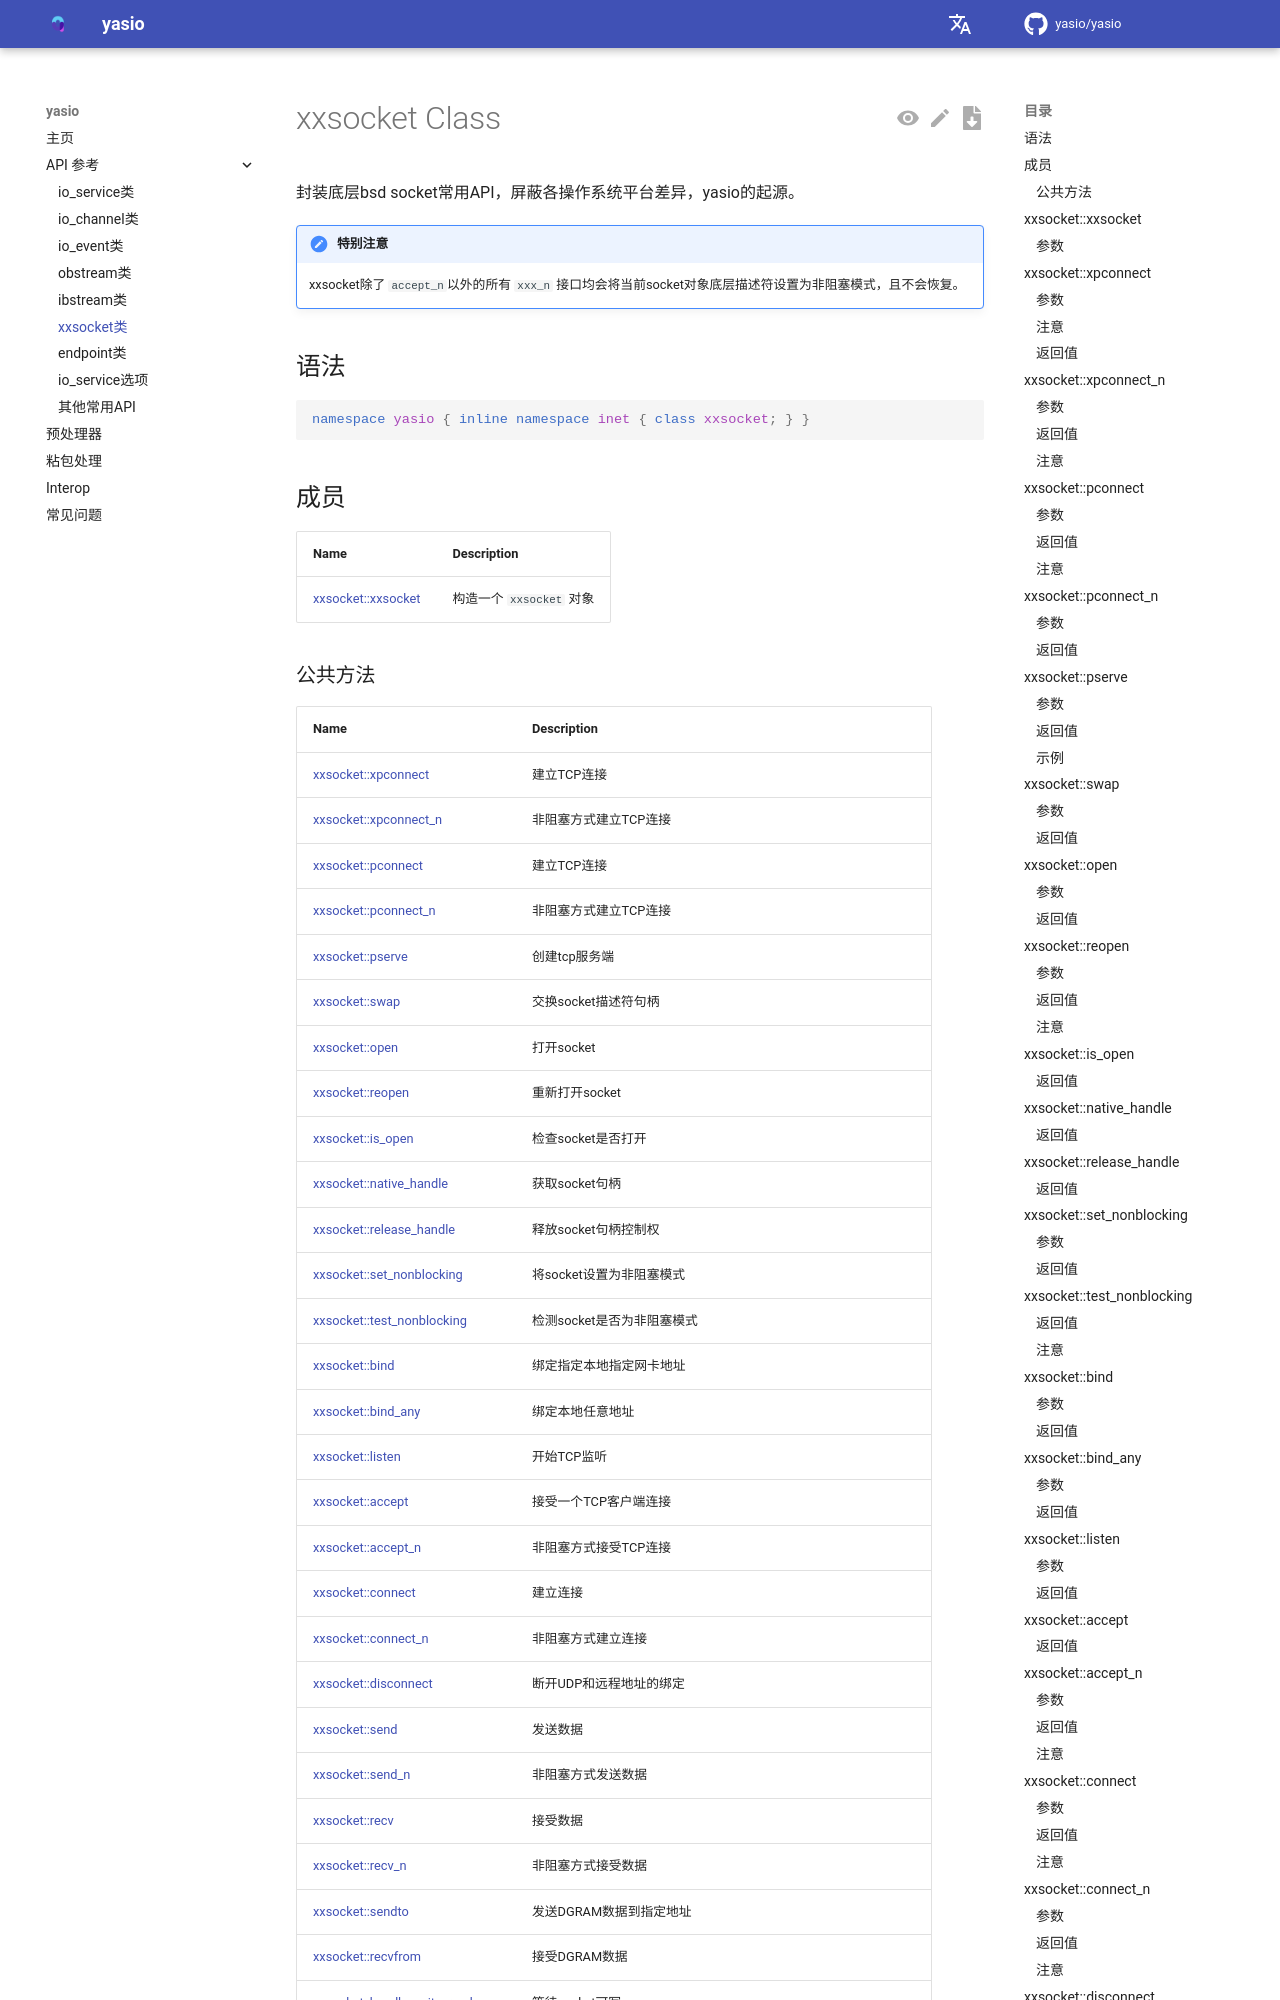

repository: yasio/yasio · page: 3.39.12/api/reference/xxsocket-class/index.html · generator: mkdocs

---
title: "yasio::inet::xxsocket Class"
date: "4/11/2021"
f1_keywords: ["xxsocket", "yasio/xxsocket", ]
helpviewer_keywords: []
---

# xxsocket Class

封装底层bsd socket常用API，屏蔽各操作系统平台差异，yasio的起源。

!!! attention "特别注意"

    xxsocket除了 `accept_n`以外的所有 `xxx_n` 接口均会将当前socket对象底层描述符设置为非阻塞模式，且不会恢复。

## 语法

```cpp
namespace yasio { inline namespace inet { class xxsocket; } }
```

## 成员

|Name|Description|
|----------|-----------------|
|[xxsocket::xxsocket](#xxsocket)|构造一个 `xxsocket` 对象|
